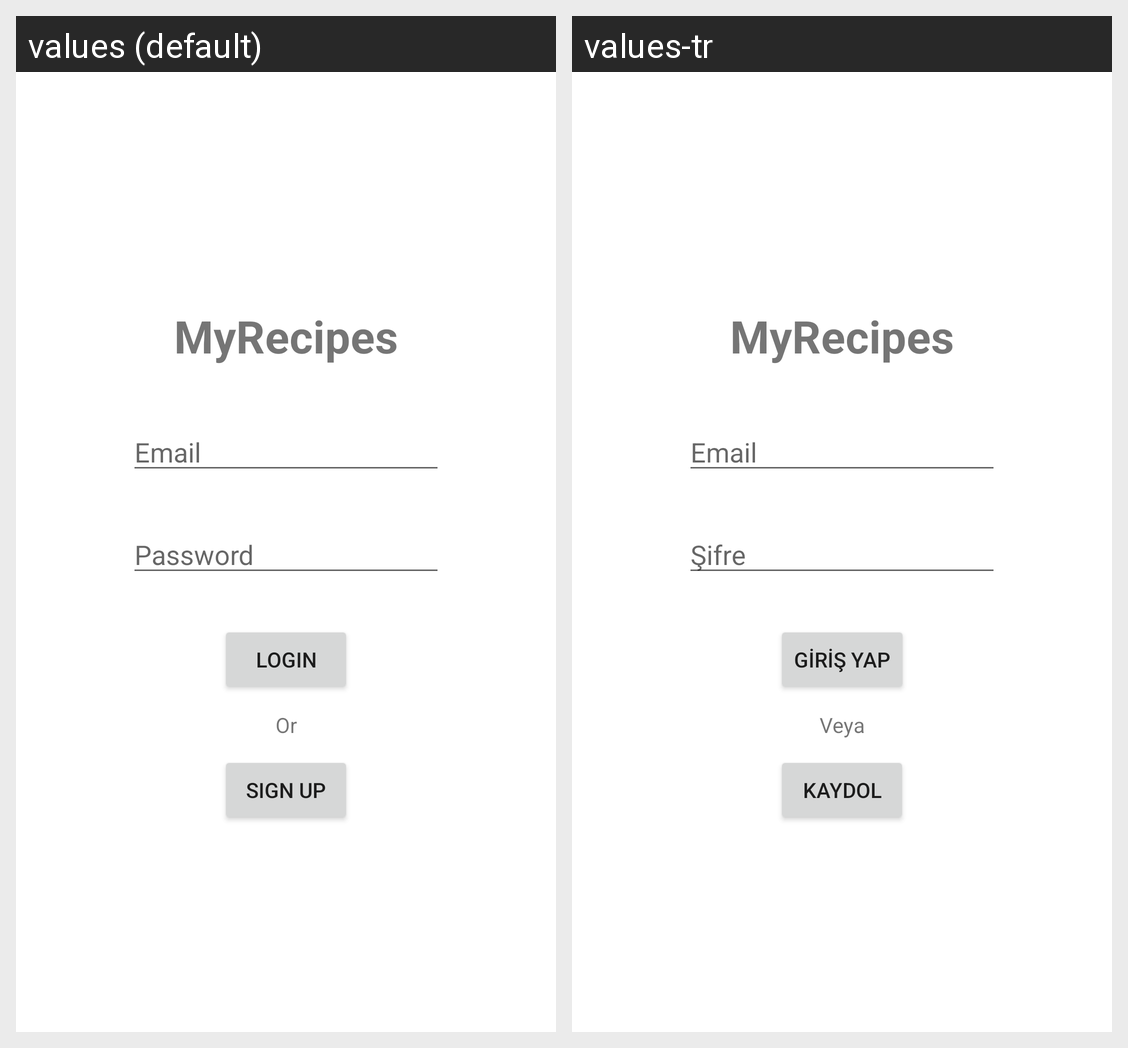

Strings drawn on this Android screen and how each of the app's shown locales translates them:
Android screen res/layout/activity_login.xml rendered under 2 locales, left to right: values (default), values-tr. Device: Nexus 5 (rendered at 1080×1920; each locale shown at half size, 540×960, under a caption strip naming it); theme Theme.MaterialComponents.Light.NoActionBar.
Strings drawn on this screen, with the default value and each locale's value (text and hints the layout hard-codes, and strings that could not be matched under every locale, appear in the picture but are not listed):

app_name
  values: MyRecipes
  values-tr: MyRecipes

login_editText_email
  values: Email
  values-tr: Email

login_editText_password
  values: Password
  values-tr: Şifre

login_button_login
  values: LOGIN
  values-tr: GİRİŞ YAP

login_textView_or
  values: Or
  values-tr: Veya

login_button_signup
  values: SIGN UP
  values-tr: KAYDOL
